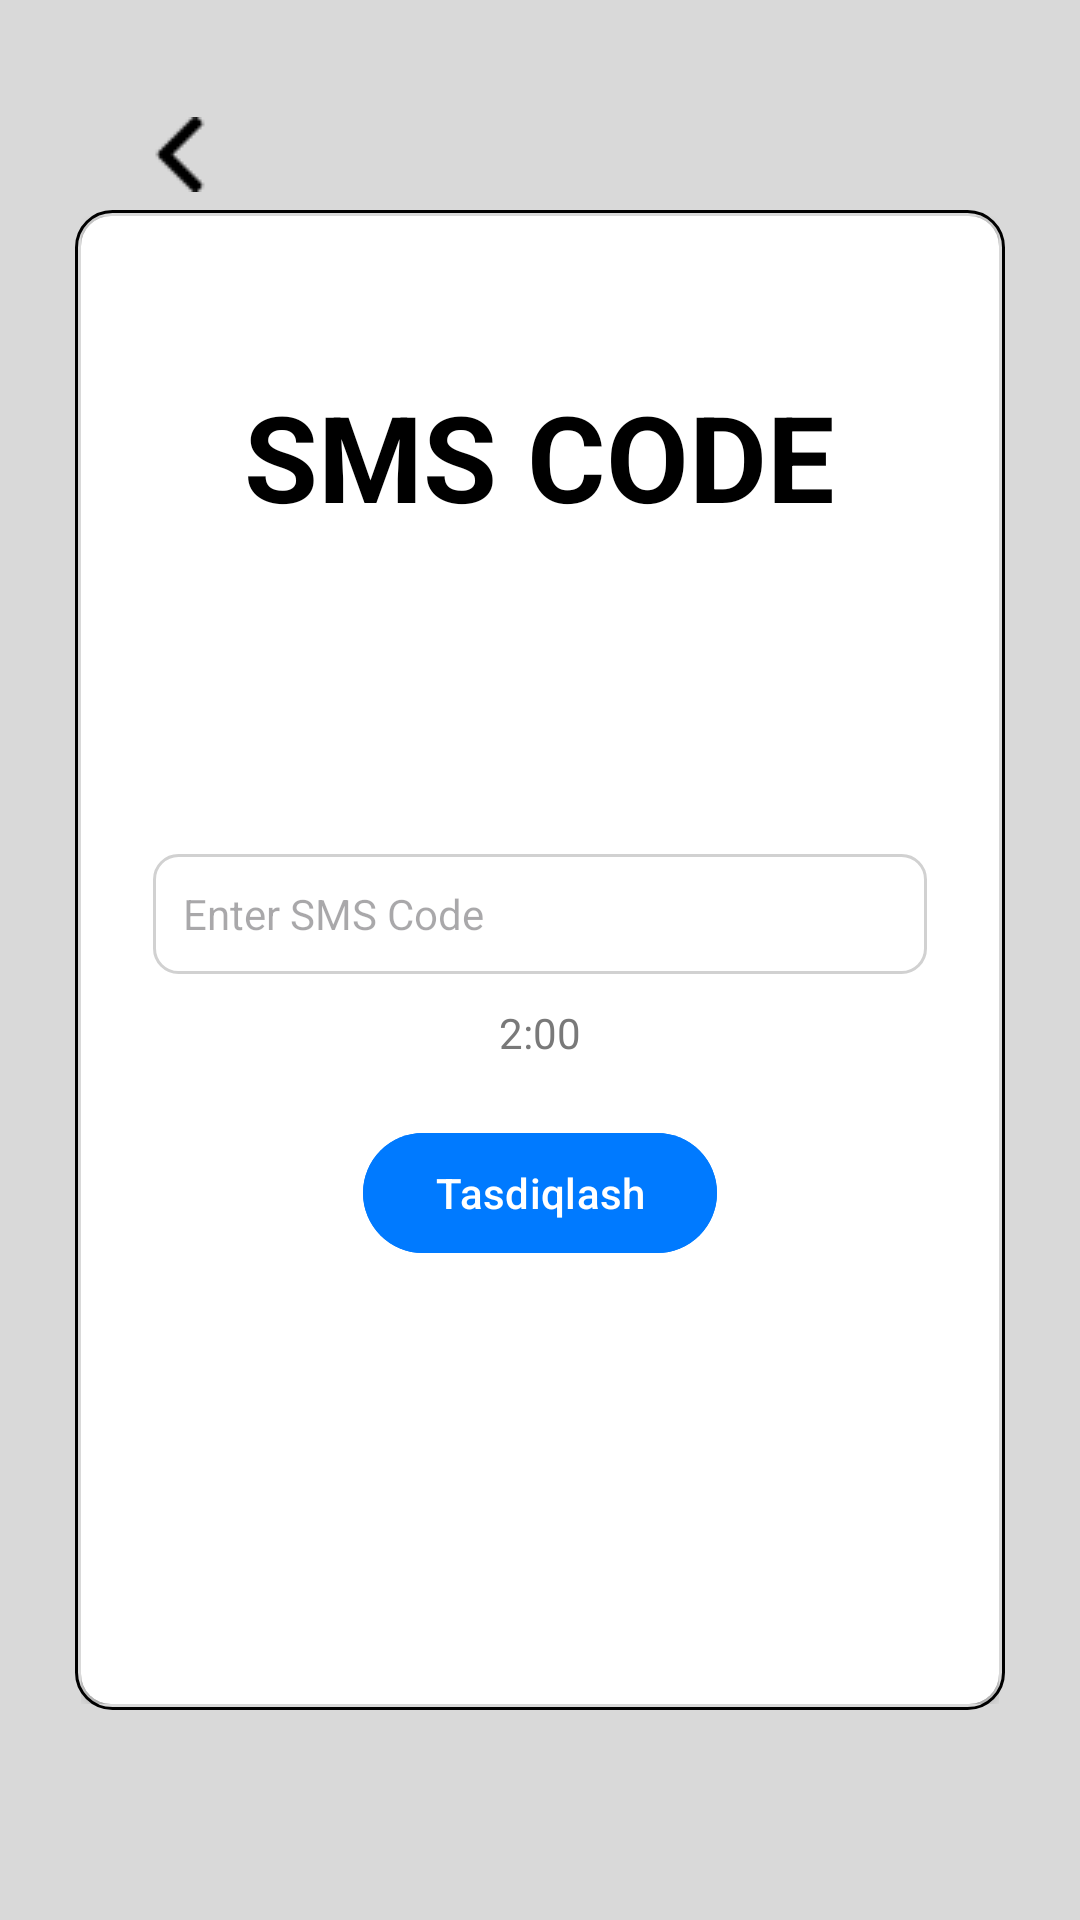

This screen was rendered from an Android layout file. Write that file and the resources it references.
<!-- AndroidManifest.xml: application theme Theme.LibaryappDemo -->
<!-- res/layout/activity_sms.xml -->
<?xml version="1.0" encoding="utf-8"?>
<RelativeLayout xmlns:android="http://schemas.android.com/apk/res/android"
    xmlns:app="http://schemas.android.com/apk/res-auto"
    xmlns:tools="http://schemas.android.com/tools"
    android:layout_width="match_parent"
    android:layout_height="match_parent"
    android:background="#d9d9d9"
    tools:context=".loginpage.SmsActivity">

    <ImageView
        android:id="@+id/back"
        android:layout_width="wrap_content"
        android:layout_height="wrap_content"
        android:layout_alignParentStart="true"
        android:layout_alignParentTop="true"
        android:layout_marginStart="51dp"
        android:layout_marginTop="39dp"
        android:src="@drawable/back" />

    <LinearLayout
        android:layout_width="310dp"
        android:layout_height="500dp"
        android:layout_centerInParent="true"
        android:background="@drawable/login_bg"
        android:orientation="vertical"
        android:padding="2dp">

        <androidx.cardview.widget.CardView
            android:layout_width="match_parent"
            android:layout_height="match_parent"
            app:cardCornerRadius="10dp">

            <LinearLayout
                android:layout_width="match_parent"
                android:layout_height="match_parent"
                android:orientation="vertical">

                <TextView
                    android:layout_width="wrap_content"
                    android:layout_height="wrap_content"
                    android:layout_gravity="center_horizontal"
                    android:text="SMS CODE"
                    android:textStyle="bold"
                    android:textColor="@color/black"
                    android:textSize="40sp"
                    android:layout_marginTop="160px"
                    />

                <EditText
                    android:id="@+id/smsTXT"
                    android:layout_width="match_parent"
                    android:layout_height="40dp"
                    android:background="@drawable/search_background"
                    android:layout_marginHorizontal="24dp"
                    android:hint="Enter SMS Code"
                    android:paddingStart="10dp"
                    android:textSize="14sp"
                    android:textColor="@color/black"
                    android:textStyle="normal"
                    android:layout_marginTop="106dp"/>

                <TextView
                    android:id="@+id/time"
                    android:layout_width="wrap_content"
                    android:layout_height="wrap_content"
                    android:layout_gravity="center"
                    android:text="2:00"
                    android:layout_marginTop="10dp"
                    android:textColor="#797979"
                    android:textStyle="normal"
                    android:textSize="14sp"/>

                <TextView
                    android:id="@+id/resendsms"
                    android:layout_width="wrap_content"
                    android:layout_height="wrap_content"
                    android:text="Resend sms"
                    android:layout_gravity="center"
                    android:layout_marginTop="10dp"
                    android:textSize="14sp"
                    android:visibility="gone"
                    android:textStyle="normal"
                    android:textColor="#2196F3"/>

                <com.google.android.material.button.MaterialButton
                    android:id="@+id/verify_button"
                    android:layout_width="wrap_content"
                    android:layout_height="wrap_content"
                    android:layout_gravity="center"
                    android:layout_centerHorizontal="true"
                    android:text="Tasdiqlash"
                    android:textSize="14sp"
                    android:textColor="@android:color/white"
                    android:backgroundTint="#007aff"
                    android:layout_marginTop="20dp"/>


            </LinearLayout>

        </androidx.cardview.widget.CardView>


    </LinearLayout>

</RelativeLayout>
<!-- resources referenced by this layout -->
<resources>
  <!-- drawable back: png bitmap (drawable, 257 bytes) -->
  <!-- drawable login_bg (drawable) -->
  <?xml version="1.0" encoding="utf-8"?>
  <shape xmlns:android="http://schemas.android.com/apk/res/android">
  
      <solid android:color="@android:color/transparent"/>
      <corners android:radius="12dp"/>
      <stroke android:color="@color/black"
          android:width="0.96dp"/>
  
  </shape>
  <!-- drawable search_background (drawable) -->
  <?xml version="1.0" encoding="utf-8"?>
  <shape xmlns:android="http://schemas.android.com/apk/res/android">
      <solid android:color="#FFFFFF"/>
      <corners android:radius="8dp"/>
      <stroke android:width="1dp" android:color="#D1D1D1"/>
  </shape>
  <style name="Theme.LibaryappDemo" parent="Base.Theme.LibaryappDemo" />
  <style name="Base.Theme.LibaryappDemo" parent="Theme.Material3.DayNight.NoActionBar">
          
          
      </style>
  <!-- not gathered from this repository: default colours our renderer supplied (Android Studio template values) -->
  <color name="black">#FF000000</color>
</resources>
